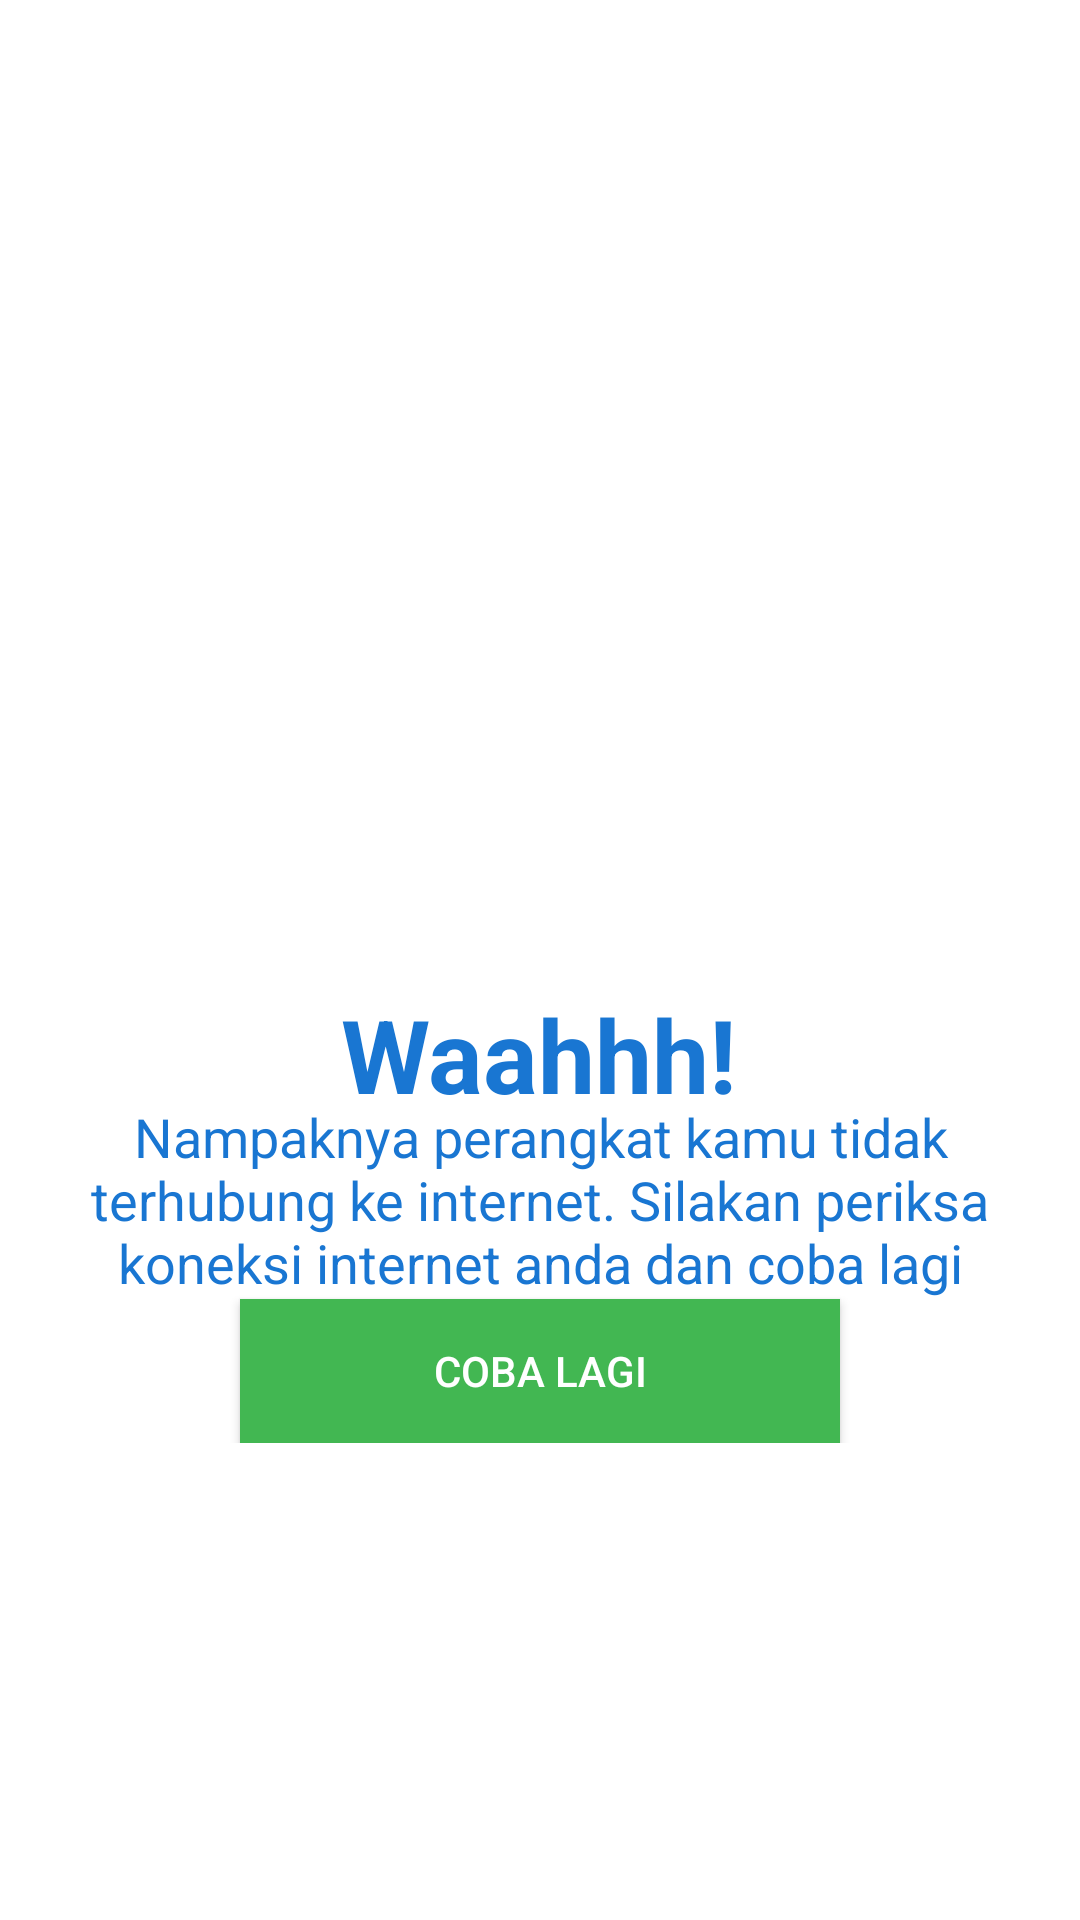

Android layout source for this screen:
<!-- AndroidManifest.xml: activity theme AppTheme.NoActionBar -->
<!-- res/layout/no_connection.xml -->
<?xml version="1.0" encoding="utf-8"?>
<LinearLayout xmlns:android="http://schemas.android.com/apk/res/android"
    xmlns:app="http://schemas.android.com/apk/res-auto"
    android:layout_width="match_parent"
    android:layout_height="match_parent"
    android:background="@android:color/white"
    android:fitsSystemWindows="true"
    android:orientation="vertical">

    <RelativeLayout
        android:layout_width="match_parent"
        android:layout_height="match_parent">

        <ProgressBar
            android:id="@+id/progress_bar"
            android:layout_width="wrap_content"
            android:layout_height="wrap_content"
            android:layout_centerInParent="true"
            android:visibility="gone" />

        <LinearLayout
            android:id="@+id/lyt_no_connection"
            android:layout_width="wrap_content"
            android:layout_height="wrap_content"
            android:layout_centerInParent="true"
            android:gravity="center"
            android:orientation="vertical">

            <ImageView
                android:layout_width="150dp"
                android:layout_height="150dp"
                android:layout_marginBottom="20dp"
                app:srcCompat="@drawable/ic_no_signal" />

            <TextView
                android:layout_width="wrap_content"
                android:layout_height="38dp"
                android:text="Waahhh!"
                android:textAppearance="@style/Base.TextAppearance.AppCompat.Display1"
                android:textColor="@color/colorPrimary"
                android:textStyle="bold" />

            <TextView
                android:layout_width="300dp"
                android:layout_height="wrap_content"
                android:layout_marginTop="@dimen/spacing_large"
                android:gravity="center"
                android:text="Nampaknya perangkat kamu tidak terhubung ke internet. Silakan periksa koneksi internet anda dan coba lagi"
                android:textAppearance="@style/Base.TextAppearance.AppCompat.Medium"
                android:textColor="@color/colorPrimary" />

            <androidx.appcompat.widget.AppCompatButton
                android:id="@+id/bt_retry"
                android:layout_width="200dp"
                android:layout_height="wrap_content"
                android:layout_marginTop="@dimen/spacing_xlarge"
                android:background="@color/etrash"
                android:text="Coba Lagi"
                android:textColor="@android:color/white" />

        </LinearLayout>

    </RelativeLayout>

</LinearLayout>
<!-- resources referenced by this layout -->
<resources>
  <color name="colorPrimary">#1976D2</color>
  <color name="etrash">#42b752</color>
  <!-- drawable ic_no_signal: vector/xml drawable (drawable, 2798 chars, omitted) -->
  <style name="AppTheme.NoActionBar" parent="Theme.AppCompat.Light.DarkActionBar">
          <item name="windowActionBar">false</item>
          <item name="windowNoTitle">true</item>
          <item name="android:windowFullscreen">true</item>
          <item name="android:forceDarkAllowed">false</item>
      </style>
</resources>
